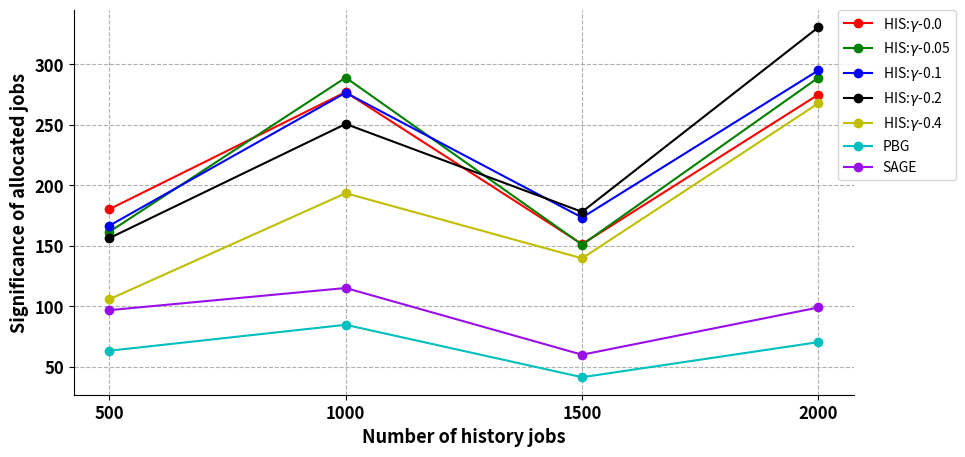

Write the Python code that produced this figure. (Note: this script raises an exception after producing the figure.)
# coding=utf-8

import numpy as np
import matplotlib.pyplot as plt
from matplotlib.backends.backend_pdf import PdfPages

# plt.rcParams['font.sans-serif'] = ['Arial']  # 如果要显示中文字体,则在此处设为：SimHei
plt.rcParams['axes.unicode_minus'] = False  # 显示负号

henzuobiaos = np.array([500, 1000, 1500, 2000])
his_gamma_0_0 = np.array([180.3,277,151.4,275])
his_gamma_0_01 = np.array([178.8,285,149.4,275])
his_gamma_0_02 = np.array([178.8,281,145.4,287])
his_gamma_0_05 = np.array([161.6,289,151,289])
his_gamma_0_1 = np.array([166.7,276.5,173.4,295])
his_gamma_0_2 = np.array([156.4,250.7,178.1,330.6])
his_gamma_0_3 = np.array([130,215.8,159,327])
his_gamma_0_4 = np.array([105.9,193.5,139.7,267.8])
pbg = np.array([63.4,84.8,41.5,70.5])
sage = np.array([96.9,115.2,60.1,99.1])


# label在图示(legend)中显示。若为数学公式,则最好在字符串前后添加"$"符号
# color：b:blue、g:green、r:red、c:cyan、m:magenta、y:yellow、k:black、w:white、、、
# 线型：-  --   -.  :    ,
# marker：.  ,   o   v    <    *    +    1
fig = plt.figure(figsize=(10, 5))
plt.grid(linestyle="--")  # 设置背景网格线为虚线
ax = plt.gca()
ax.spines['top'].set_visible(False)  # 去掉上边框
ax.spines['right'].set_visible(False)  # 去掉右边框

plt.plot(henzuobiaos, his_gamma_0_0, marker='o', color="r", label=r"HIS:$\gamma$-0.0", linewidth=1.5)
plt.plot(henzuobiaos, his_gamma_0_05, marker='o', color="g", label=r"HIS:$\gamma$-0.05", linewidth=1.5)
plt.plot(henzuobiaos, his_gamma_0_1, marker='o', color="b", label=r"HIS:$\gamma$-0.1", linewidth=1.5)
plt.plot(henzuobiaos, his_gamma_0_2, marker='o', color="k", label=r"HIS:$\gamma$-0.2", linewidth=1.5)
plt.plot(henzuobiaos, his_gamma_0_4, marker='o', color="y", label=r"HIS:$\gamma$-0.4", linewidth=1.5)

plt.plot(henzuobiaos, pbg, marker='o', color="c", label=r"PBG", linewidth=1.5)
plt.plot(henzuobiaos, sage, marker='o', color="xkcd:violet", label=r"SAGE", linewidth=1.5)


group_labels = list(str(hen) for hen in henzuobiaos)  # x轴刻度的标识
plt.xticks(henzuobiaos, group_labels, fontsize=12, fontweight='bold')  # 默认字体大小为10
plt.yticks(fontsize=12, fontweight='bold')
# plt.title("example", fontsize=12, fontweight='bold')  # 默认字体大小为12
plt.xlabel("Number of history jobs", fontsize=13, fontweight='bold')
plt.ylabel("Significance of allocated jobs", fontsize=13, fontweight='bold')
# plt.xlim(0.9, 6.1)  # 设置x轴的范围
# plt.ylim(1.5, 16)

# plt.legend()          #显示各曲线的图例
plt.legend(loc=0, numpoints=1)
leg = plt.gca().get_legend()
ltext = leg.get_texts()
plt.setp(ltext, fontsize=12, fontweight='bold')  # 设置图例字体的大小和粗细
plt.legend(loc=2, bbox_to_anchor=(0.98,1.0),borderaxespad = 0.)
plt.subplots_adjust(left=0.1, right=0.88)


path = '/home/<user>/DL_lab/opacus_simulation/plots/test_change_significance'
plt.savefig(path + '.png', format='png')  # 建议保存为svg格式,再用inkscape转为矢量图emf后插入word中
plt.show()
pp = PdfPages(path + '.pdf')
pp.savefig(fig)
pp.close()